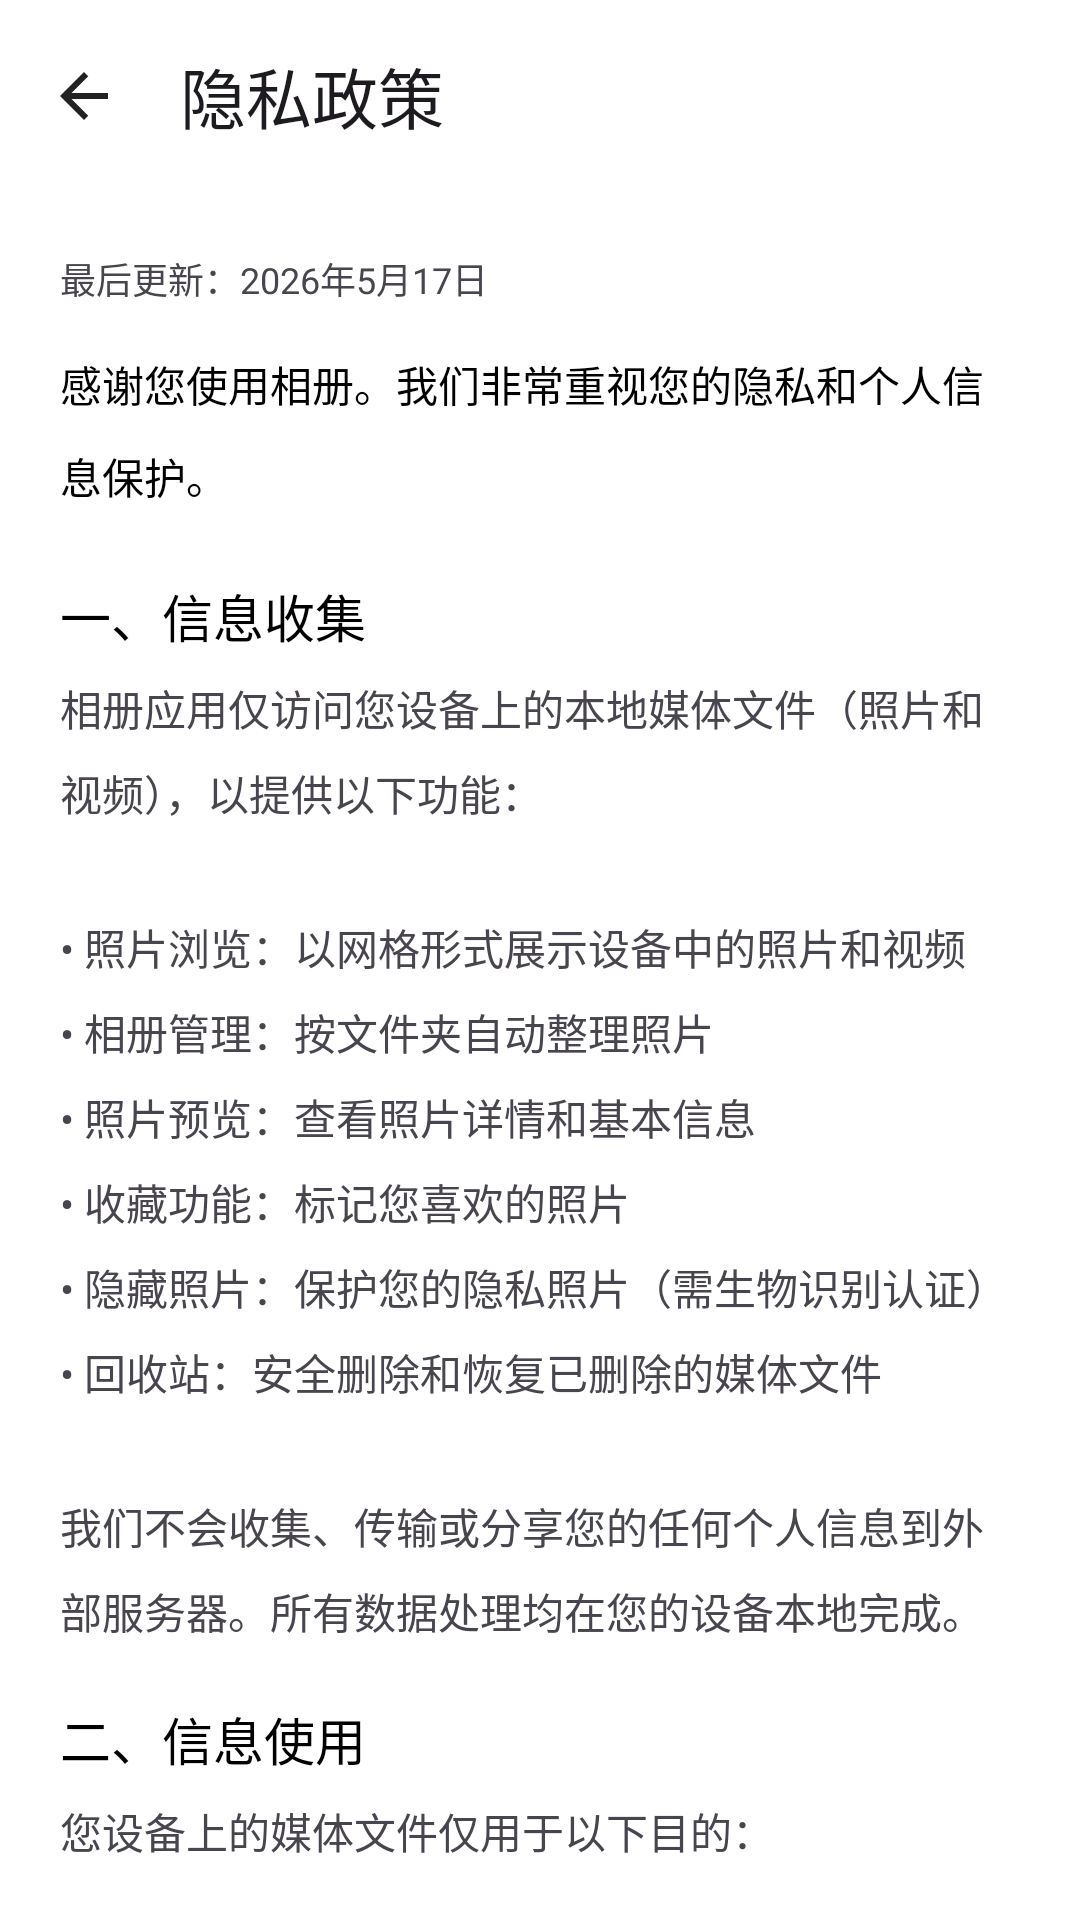

Reconstruct the res/layout file that produces this screen, plus the resources it refers to.
<!-- AndroidManifest.xml: application theme Theme.StarGallery -->
<!-- res/layout/fragment_privacy_policy.xml -->
<?xml version="1.0" encoding="utf-8"?>
<androidx.coordinatorlayout.widget.CoordinatorLayout xmlns:android="http://schemas.android.com/apk/res/android"
    xmlns:app="http://schemas.android.com/apk/res-auto"
    android:layout_width="match_parent"
    android:layout_height="match_parent"
    android:fitsSystemWindows="true"
    android:background="?attr/colorSurface">

    <com.google.android.material.appbar.AppBarLayout
        android:layout_width="match_parent"
        android:layout_height="wrap_content"
        android:fitsSystemWindows="true"
        app:elevation="0dp">

        <com.google.android.material.appbar.MaterialToolbar
            android:id="@+id/toolbar"
            android:layout_width="match_parent"
            android:layout_height="?attr/actionBarSize"
            android:background="?attr/colorSurfaceContainer"
            app:title="@string/privacy_policy_title"
            app:navigationIcon="@drawable/ic_back"/>

    </com.google.android.material.appbar.AppBarLayout>

    <androidx.core.widget.NestedScrollView
        android:layout_width="match_parent"
        android:layout_height="match_parent"
        app:layout_behavior="@string/appbar_scrolling_view_behavior">

        <LinearLayout
            android:layout_width="match_parent"
            android:layout_height="wrap_content"
            android:orientation="vertical"
            android:padding="20dp">

            
            <TextView
                android:layout_width="wrap_content"
                android:layout_height="wrap_content"
                android:text="@string/privacy_policy_date"
                android:textSize="12sp"
                android:textColor="?attr/colorOnSurfaceVariant"
                android:layout_marginBottom="16dp"/>

            
            <TextView
                android:layout_width="match_parent"
                android:layout_height="wrap_content"
                android:text="@string/privacy_policy_intro"
                android:textSize="14sp"
                android:textColor="?attr/colorOnSurface"
                android:lineSpacingMultiplier="1.5"
                android:layout_marginBottom="24dp"/>

            
            <TextView
                android:layout_width="match_parent"
                android:layout_height="wrap_content"
                android:text="@string/privacy_section_1_title"
                android:textSize="17sp"
                android:textColor="?attr/colorOnSurface"
                android:fontFamily="sans-serif-medium"
                android:layout_marginBottom="8dp"/>

            <TextView
                android:layout_width="match_parent"
                android:layout_height="wrap_content"
                android:text="@string/privacy_section_1_content"
                android:textSize="14sp"
                android:textColor="?attr/colorOnSurfaceVariant"
                android:lineSpacingMultiplier="1.4"
                android:layout_marginBottom="20dp"/>

            
            <TextView
                android:layout_width="match_parent"
                android:layout_height="wrap_content"
                android:text="@string/privacy_section_2_title"
                android:textSize="17sp"
                android:textColor="?attr/colorOnSurface"
                android:fontFamily="sans-serif-medium"
                android:layout_marginBottom="8dp"/>

            <TextView
                android:layout_width="match_parent"
                android:layout_height="wrap_content"
                android:text="@string/privacy_section_2_content"
                android:textSize="14sp"
                android:textColor="?attr/colorOnSurfaceVariant"
                android:lineSpacingMultiplier="1.4"
                android:layout_marginBottom="20dp"/>

            
            <TextView
                android:layout_width="match_parent"
                android:layout_height="wrap_content"
                android:text="@string/privacy_section_3_title"
                android:textSize="17sp"
                android:textColor="?attr/colorOnSurface"
                android:fontFamily="sans-serif-medium"
                android:layout_marginBottom="8dp"/>

            <TextView
                android:layout_width="match_parent"
                android:layout_height="wrap_content"
                android:text="@string/privacy_section_3_content"
                android:textSize="14sp"
                android:textColor="?attr/colorOnSurfaceVariant"
                android:lineSpacingMultiplier="1.4"
                android:layout_marginBottom="20dp"/>

            
            <TextView
                android:layout_width="match_parent"
                android:layout_height="wrap_content"
                android:text="@string/privacy_section_5_title"
                android:textSize="17sp"
                android:textColor="?attr/colorOnSurface"
                android:fontFamily="sans-serif-medium"
                android:layout_marginBottom="8dp"/>

            <TextView
                android:layout_width="match_parent"
                android:layout_height="wrap_content"
                android:text="@string/privacy_section_5_content"
                android:textSize="14sp"
                android:textColor="?attr/colorOnSurfaceVariant"
                android:lineSpacingMultiplier="1.4"
                android:layout_marginBottom="20dp"/>

            
            <TextView
                android:layout_width="match_parent"
                android:layout_height="wrap_content"
                android:text="@string/privacy_section_7_title"
                android:textSize="17sp"
                android:textColor="?attr/colorOnSurface"
                android:fontFamily="sans-serif-medium"
                android:layout_marginBottom="8dp"/>

            <TextView
                android:layout_width="match_parent"
                android:layout_height="wrap_content"
                android:text="@string/privacy_section_7_content"
                android:textSize="14sp"
                android:textColor="?attr/colorOnSurfaceVariant"
                android:lineSpacingMultiplier="1.4"
                android:layout_marginBottom="20dp"/>

            
            <TextView
                android:layout_width="match_parent"
                android:layout_height="wrap_content"
                android:text="@string/privacy_section_9_title"
                android:textSize="17sp"
                android:textColor="?attr/colorOnSurface"
                android:fontFamily="sans-serif-medium"
                android:layout_marginBottom="8dp"/>

            <TextView
                android:layout_width="match_parent"
                android:layout_height="wrap_content"
                android:text="@string/privacy_section_9_content"
                android:textSize="14sp"
                android:textColor="?attr/colorOnSurfaceVariant"
                android:lineSpacingMultiplier="1.4"/>

        </LinearLayout>
    </androidx.core.widget.NestedScrollView>
</androidx.coordinatorlayout.widget.CoordinatorLayout>
<!-- resources referenced by this layout -->
<resources>
  <!-- drawable ic_back (drawable) -->
  <?xml version="1.0" encoding="utf-8"?>
  <vector xmlns:android="http://schemas.android.com/apk/res/android"
      android:width="24dp"
      android:height="24dp"
      android:viewportWidth="24"
      android:viewportHeight="24">
      <path
          android:fillColor="@color/icon_normal"
          android:pathData="M20,11H7.83l5.59,-5.59L12,4l-8,8 8,8 1.41,-1.41L7.83,13H20v-2z"/>
  </vector>
  <string name="privacy_policy_date">最后更新：2026年5月17日</string>
  <string name="privacy_policy_intro">感谢您使用相册。我们非常重视您的隐私和个人信息保护。</string>
  <string name="privacy_policy_title">隐私政策</string>
  <string name="privacy_section_1_content">相册应用仅访问您设备上的本地媒体文件（照片和视频），以提供以下功能：\n\n• 照片浏览：以网格形式展示设备中的照片和视频\n• 相册管理：按文件夹自动整理照片\n• 照片预览：查看照片详情和基本信息\n• 收藏功能：标记您喜欢的照片\n• 隐藏照片：保护您的隐私照片（需生物识别认证）\n• 回收站：安全删除和恢复已删除的媒体文件\n\n我们不会收集、传输或分享您的任何个人信息到外部服务器。所有数据处理均在您的设备本地完成。</string>
  <string name="privacy_section_1_title">一、信息收集</string>
  <string name="privacy_section_2_content">您设备上的媒体文件仅用于以下目的：\n\n• 显示：按照日期、名称等排序展示您的照片\n• 分类：按相册/文件夹组织您的媒体文件\n• 预览：加载和显示照片缩略图和原图\n• 元数据读取：读取EXIF信息（相机型号、拍摄参数等）用于显示标签\n• 位置信息：读取照片中的GPS坐标，在详情页地图中显示拍摄位置（需您授权 ACCESS_MEDIA_LOCATION 权限）\n• 搜索：根据文件名搜索您的照片\n\n我们不会将您的照片用于任何其他目的，也不会与任何第三方共享。</string>
  <string name="privacy_section_2_title">二、信息使用</string>
  <string name="privacy_section_3_content">• 本地存储：所有照片数据均存储在您的设备本地存储中，我们不会创建任何额外的照片副本\n• 应用设置：您的偏好设置（如列数、排序方式）存储在应用的私有目录中\n• 缓存数据：为提升加载速度，我们会缓存部分缩略图，缓存文件存储在应用私有目录，可随时清除\n• 不上传：我们的应用不会将您的任何照片或视频上传至服务器</string>
  <string name="privacy_section_3_title">三、信息存储</string>
  <string name="privacy_section_5_content">本应用使用以下第三方库：\n\n• Glide：图片加载和缓存库\n• ZoomImage：图片缩放查看库\n• ExoPlayer：视频播放库\n• metadata-extractor：EXIF 元数据读取库\n• Room：本地数据库\n• Hilt：依赖注入框架\n• Navigation Component：页面导航库\n• drag-select-recyclerview：拖动多选库\n• FastScroller：快速滚动条库\n• Biometric：生物识别认证库\n• LeakCanary：内存泄漏检测库\n• Kotlinx Coroutines：异步协程框架\n\n这些第三方服务仅在您的设备本地处理数据，不会收集您的个人信息。</string>
  <string name="privacy_section_5_title">四、第三方服务</string>
  <string name="privacy_section_7_content">您对您的数据拥有完全控制权：\n\n• 访问权：您可以随时通过应用浏览您的所有照片\n• 删除权：您可以使用系统功能或应用内置的删除功能删除照片\n• 权限控制：您可以在系统设置中管理应用权限\n• 卸载权：您可以随时卸载应用，卸载后所有应用数据将被清除\n• 清除缓存：在应用设置中可以清除所有缓存数据</string>
  <string name="privacy_section_7_title">五、用户权利</string>
  <string name="privacy_section_9_content">我们可能会不时更新本隐私政策。更新时，我们会在应用内发布更新通知。建议您定期查看本政策以了解最新内容。重大变更将通过应用更新日志通知您。</string>
  <string name="privacy_section_9_title">六、政策更新</string>
  <style name="Theme.StarGallery" parent="Theme.Material3.Light.NoActionBar">
          <item name="colorPrimary">@color/primary</item>
          <item name="colorPrimaryDark">@color/primary_dark</item>
          <item name="colorAccent">@color/accent</item>
          <item name="android:windowBackground">@color/white</item>
          <item name="android:statusBarColor">@android:color/transparent</item>
          <item name="android:windowLightStatusBar">true</item>
          <item name="android:navigationBarColor">@android:color/transparent</item>
          <item name="android:windowLightNavigationBar">true</item>
          
          <item name="colorSurface">@color/white</item>
          <item name="colorSurfaceVariant">@color/white</item>
          <item name="colorOnSurface">@color/text_primary</item>
          <item name="colorSurfaceContainer">@color/white</item>
          <item name="colorSurfaceContainerHigh">@color/white</item>
          <item name="colorSurfaceContainerHighest">@color/white</item>
      </style>
  <color name="icon_normal">#FF222222</color>
  <color name="primary">#FF000000</color>
  <color name="primary_dark">#FF000000</color>
  <color name="accent">#FF007AFF</color>
  <color name="white">#FFFFFFFF</color>
  <color name="text_primary">#FF000000</color>
</resources>
